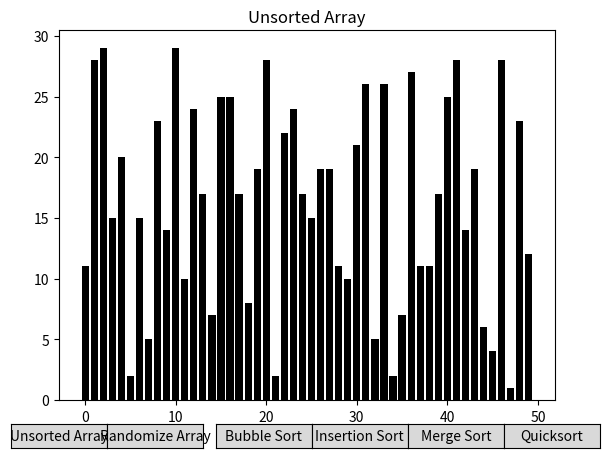

This chart was generated by the following Python code:
import matplotlib.pyplot as plt
from matplotlib.animation import FuncAnimation
import numpy as np
from matplotlib.widgets import Button

amount_nums = 50
# Generate random data, and create global variables shared between all functions
global arr
global anim
arr = np.random.randint(1, 30, amount_nums)

# Bubble sort algorithm
def bubbleSort(arr_copy):
    iterations = 0
    n = len(arr_copy)
    for i in range(0, n):
        yield arr_copy.copy()
        for j in range(0, n - i - 1):
            if arr_copy[j] > arr_copy[j + 1]:
                arr_copy[j], arr_copy[j + 1] = arr_copy[j + 1], arr_copy[j]
            iterations += 1
            yield arr_copy.copy()
# Insertion sort algorithim
def insertionSort(arr_copy):
    n = len(arr_copy)
    for step in range(1, n):
        key = arr_copy[step]
        j = step - 1
              
        while j >= 0 and key < arr_copy[j]:
            arr_copy[j + 1] = arr_copy[j]
            j = j - 1
            yield arr_copy.copy()

        arr_copy[j + 1] = key
        yield arr_copy.copy()

# function to recursively divide the arra
def mergeSort(arr_copy, start = 0, end = amount_nums - 1):
    if end <= start:
        return
  
    mid = start + ((end - start + 1) // 2) - 1
      
    # yield from statements have been used to yield 
    # the array from the functions 
    yield from mergeSort(arr_copy, start, mid)
    yield from mergeSort(arr_copy, mid + 1, end)
    yield from merge(arr_copy, start, mid, end)
  
# function to merge the array
def merge(arr_copy, start, mid, end):
    merged = []
    leftIdx = start
    rightIdx = mid + 1
  
    while leftIdx <= mid and rightIdx <= end:
        if arr_copy[leftIdx] < arr_copy[rightIdx]:
            merged.append(arr_copy[leftIdx])
            leftIdx += 1
        else:
            merged.append(arr_copy[rightIdx])
            rightIdx += 1
  
    while leftIdx <= mid:
        merged.append(arr_copy[leftIdx])
        leftIdx += 1
  
    while rightIdx <= end:
        merged.append(arr_copy[rightIdx])
        rightIdx += 1
  
    for i in range(len(merged)):
        arr_copy[start + i] = merged[i]
        yield arr_copy

# Quick sort implementation
# quicksort function
def quickSort(a, l = 0, r = amount_nums - 1):
    if l >= r:
        return
    x = a[l]
    j = l
    for i in range(l + 1, r + 1):
        if a[i] <= x:
            j += 1
            a[j], a[i] = a[i], a[j]
        yield a
    a[l], a[j]= a[j], a[l]
    yield a
 
    # yield from statement used to yield
    # the array after dividing
    yield from quickSort(a, l, j-1)
    yield from quickSort(a, j + 1, r)

# Update figure function
def update_fig(frame, bars):
    arr_sorted = sorted(arr)
    for rect, val in zip(bars, frame):
        rect.set_height(val)
    if all(frame[i] == arr_sorted[i] for i in range(len(frame) - 1)):
        #set all bars to lime, rerender them
        bars = ax.bar(range(len(arr)), frame, color = "lime")
    return bars

fig, ax = plt.subplots()
#show type of sort
def sort_show(sort_type):
    global anim
    if anim is not None and anim.event_source is not None:
        anim.event_source.stop()

    ax.clear()
    if sort_type == "unsorted":
        #set the color to black
        bars = ax.bar(range(len(arr)), arr, color = "black")
        ax.title.set_text("Unsorted Array")
        anim = FuncAnimation(fig, update_fig, frames=[arr], fargs=(bars,), interval=1, repeat=False, blit=True)
    else:
        bars = ax.bar(range(len(arr)), arr, color = "red")
        if sort_type == "bubble":
            ax.title.set_text("Bubble Sort")
            anim = FuncAnimation(fig, update_fig, frames=bubbleSort(arr.copy()), fargs=(bars,), interval=20, repeat=False, blit=True, save_count=amount_nums)
        elif sort_type == "insertion":
            ax.title.set_text("Insertion Sort")
            anim = FuncAnimation(fig, update_fig, frames=insertionSort(arr.copy()), fargs=(bars,), interval=20, repeat=False, blit=True, save_count=amount_nums)
        elif sort_type == "merge":
            ax.title.set_text("Merge Sort")
            anim = FuncAnimation(fig, update_fig, frames=mergeSort(arr.copy()), fargs=(bars,), interval=20, repeat=False, blit=True, save_count=amount_nums)
        elif sort_type == "quick":
            ax.title.set_text("Quicksort")
            anim = FuncAnimation(fig, update_fig, frames=quickSort(arr.copy()), fargs=(bars,), interval=20, repeat=False, blit=True, save_count=amount_nums)
    plt.show()

def randomize(event):
    global arr
    arr = np.random.randint(1, 30, amount_nums)
    ax.clear()
    sort_show("unsorted")

ax_button_unsorted = plt.axes([0.05, 0.01, 0.15, 0.05])
button_unsorted_array = Button(ax_button_unsorted, 'Unsorted Array', 
                               hovercolor='lightgray')
button_unsorted_array.on_clicked(lambda event: sort_show("unsorted"))

ax_button_bubble = plt.axes([0.37, 0.01, 0.15, 0.05])
button_bubble_sort = Button(ax_button_bubble, 'Bubble Sort')
button_bubble_sort.on_clicked(lambda event: sort_show("bubble"))

ax_button_insertion = plt.axes([0.52, 0.01, 0.15, 0.05])
button_insertion_sort = Button(ax_button_insertion, 'Insertion Sort')
button_insertion_sort.on_clicked(lambda event: sort_show("insertion"))

ax_button_merge = plt.axes([0.67, 0.01, 0.15, 0.05])
button_merge_sort = Button(ax_button_merge, 'Merge Sort')
button_merge_sort.on_clicked(lambda event: sort_show("merge"))

ax_button_quick = plt.axes([0.82, 0.01, 0.15, 0.05])
button_quick_sort = Button(ax_button_quick, 'Quicksort')
button_quick_sort.on_clicked(lambda event: sort_show("quick"))


ax_button_random = plt.axes([0.20, 0.01, 0.15, 0.05])
button_randomize = Button(ax_button_random, 'Randomize Array')
button_randomize.on_clicked(randomize)

#to start, run the unsorted_array function (defualt menu)
anim = None
sort_show("unsorted")
plt.show()